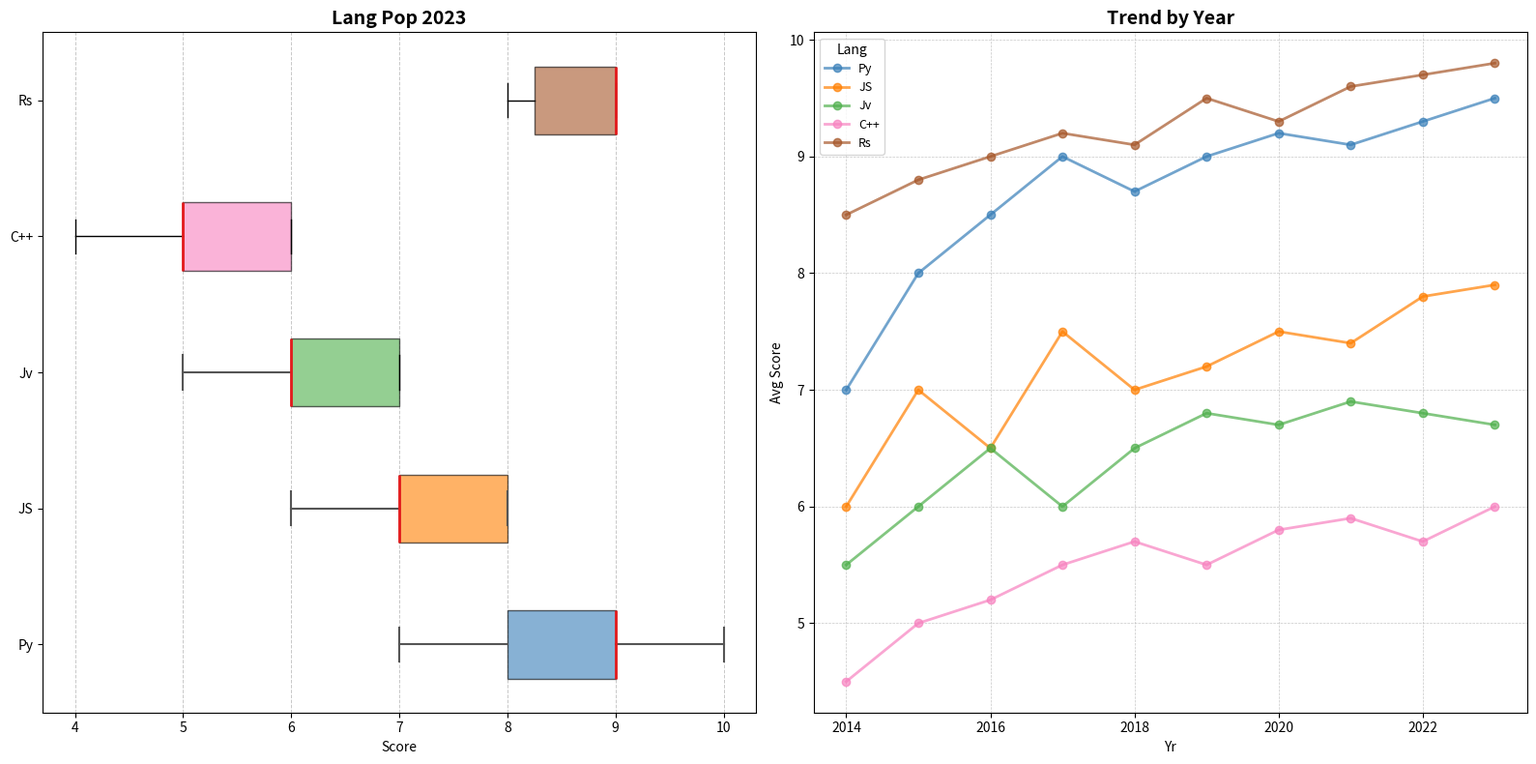

The script that saved this image:
import matplotlib.pyplot as plt
import numpy as np

languages = ['Py', 'JS', 'Jv', 'C++', 'Rs']
python_scores = [8, 9, 8, 10, 9, 7, 9, 8, 9, 10]
javascript_scores = [7, 8, 6, 7, 8, 7, 6, 7, 8, 8]
java_scores = [6, 7, 6, 5, 6, 7, 6, 7, 7, 6]
cplusplus_scores = [5, 6, 5, 6, 5, 4, 5, 6, 6, 5]
rust_scores = [9, 8, 9, 9, 9, 9, 8, 9, 8, 9]
years = np.arange(2014, 2024)
avg_scores = {
    'Py': [7, 8, 8.5, 9, 8.7, 9, 9.2, 9.1, 9.3, 9.5],
    'JS': [6, 7, 6.5, 7.5, 7, 7.2, 7.5, 7.4, 7.8, 7.9],
    'Jv': [5.5, 6, 6.5, 6, 6.5, 6.8, 6.7, 6.9, 6.8, 6.7],
    'C++': [4.5, 5, 5.2, 5.5, 5.7, 5.5, 5.8, 5.9, 5.7, 6],
    'Rs': [8.5, 8.8, 9, 9.2, 9.1, 9.5, 9.3, 9.6, 9.7, 9.8]
}
language_scores = [python_scores, javascript_scores, java_scores, cplusplus_scores, rust_scores]
fig, axes = plt.subplots(1, 2, figsize=(16, 8))

# Horizontal box plot
box = axes[0].boxplot(language_scores, vert=False, patch_artist=True, labels=languages, notch=False, showfliers=True, whis=1.5)
colors = ['#377eb8', '#ff7f00', '#4daf4a', '#f781bf', '#a65628']
for patch, color in zip(box['boxes'], colors):
    patch.set_facecolor(color)
    patch.set_alpha(0.6)
for whisker, cap, median in zip(box['whiskers'], box['caps'], box['medians']):
    whisker.set(color='#555555', linewidth=1.5)
    cap.set(color='#555555', linewidth=1.5)
    median.set(color='#e41a1c', linewidth=2)

axes[0].set_title('Lang Pop 2023', fontsize=14, fontweight='bold')
axes[0].set_xlabel('Score')
axes[0].grid(axis='x', linestyle='--', linewidth=0.7, alpha=0.7)

# Create the line plot
for lang, color in zip(['Py', 'JS', 'Jv', 'C++', 'Rs'], colors):
    axes[1].plot(years, avg_scores[lang], marker='o', label=lang, color=color, linewidth=2, alpha=0.7)

axes[1].set_title('Trend by Year', fontsize=14, fontweight='bold')
axes[1].set_xlabel('Yr')
axes[1].set_ylabel('Avg Score')
axes[1].grid(axis='both', linestyle='--', linewidth=0.5, alpha=0.7)
axes[1].legend(title='Lang', title_fontsize='10', fontsize='9', loc='upper left')

plt.tight_layout()
plt.show()
